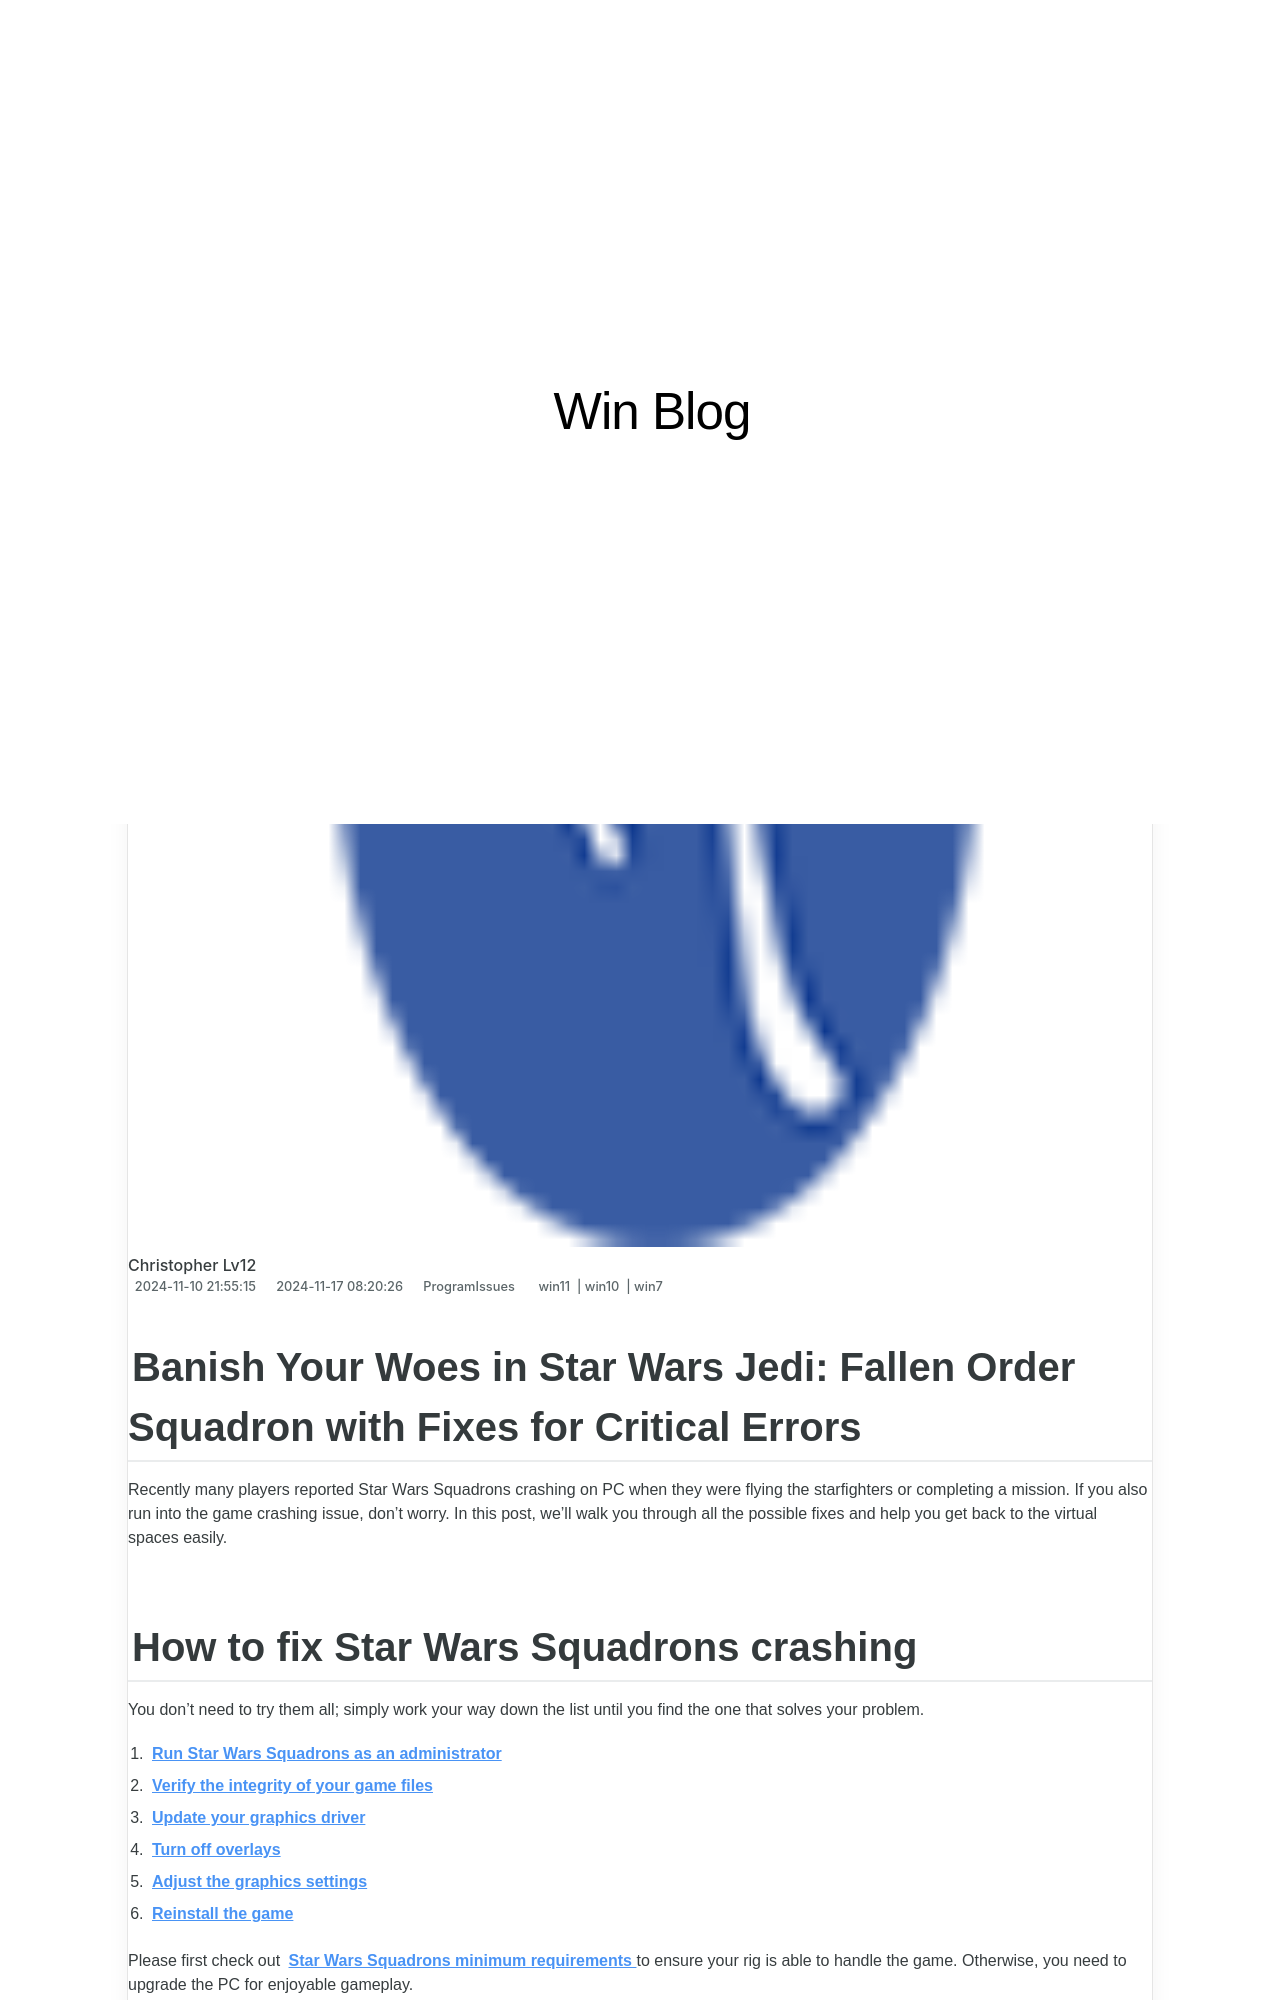

repository: techidaily/site-win-blog · page: fixes-for-persistent-coding-errors-in-call-of-duty-modern-warfare/index.html · generator: jekyll

---
title: "Fixes for Persistent Coding Errors in Call of Duty: Modern Warfare"
date: 2024-11-10T21:55:15.717Z
updated: 2024-11-17T08:20:26.066Z
tags:
  - win11
  - win10
  - win7
categories:
  - ProgramIssues
description: "This Article Describes Fixes for Persistent Coding Errors in Call of Duty: Modern Warfare"
excerpt: "This Article Describes Fixes for Persistent Coding Errors in Call of Duty: Modern Warfare"
thumbnail: https://thmb.techidaily.com/a874c93816ae423dda167fa7dc747b04dfff15b3dc60f43aa7eb889e0d525524.jpg
---

## Banish Your Woes in Star Wars Jedi: Fallen Order Squadron with Fixes for Critical Errors

Recently many players reported Star Wars Squadrons crashing on PC when they were flying the starfighters or completing a mission. If you also run into the game crashing issue, don’t worry. In this post, we’ll walk you through all the possible fixes and help you get back to the virtual spaces easily.
